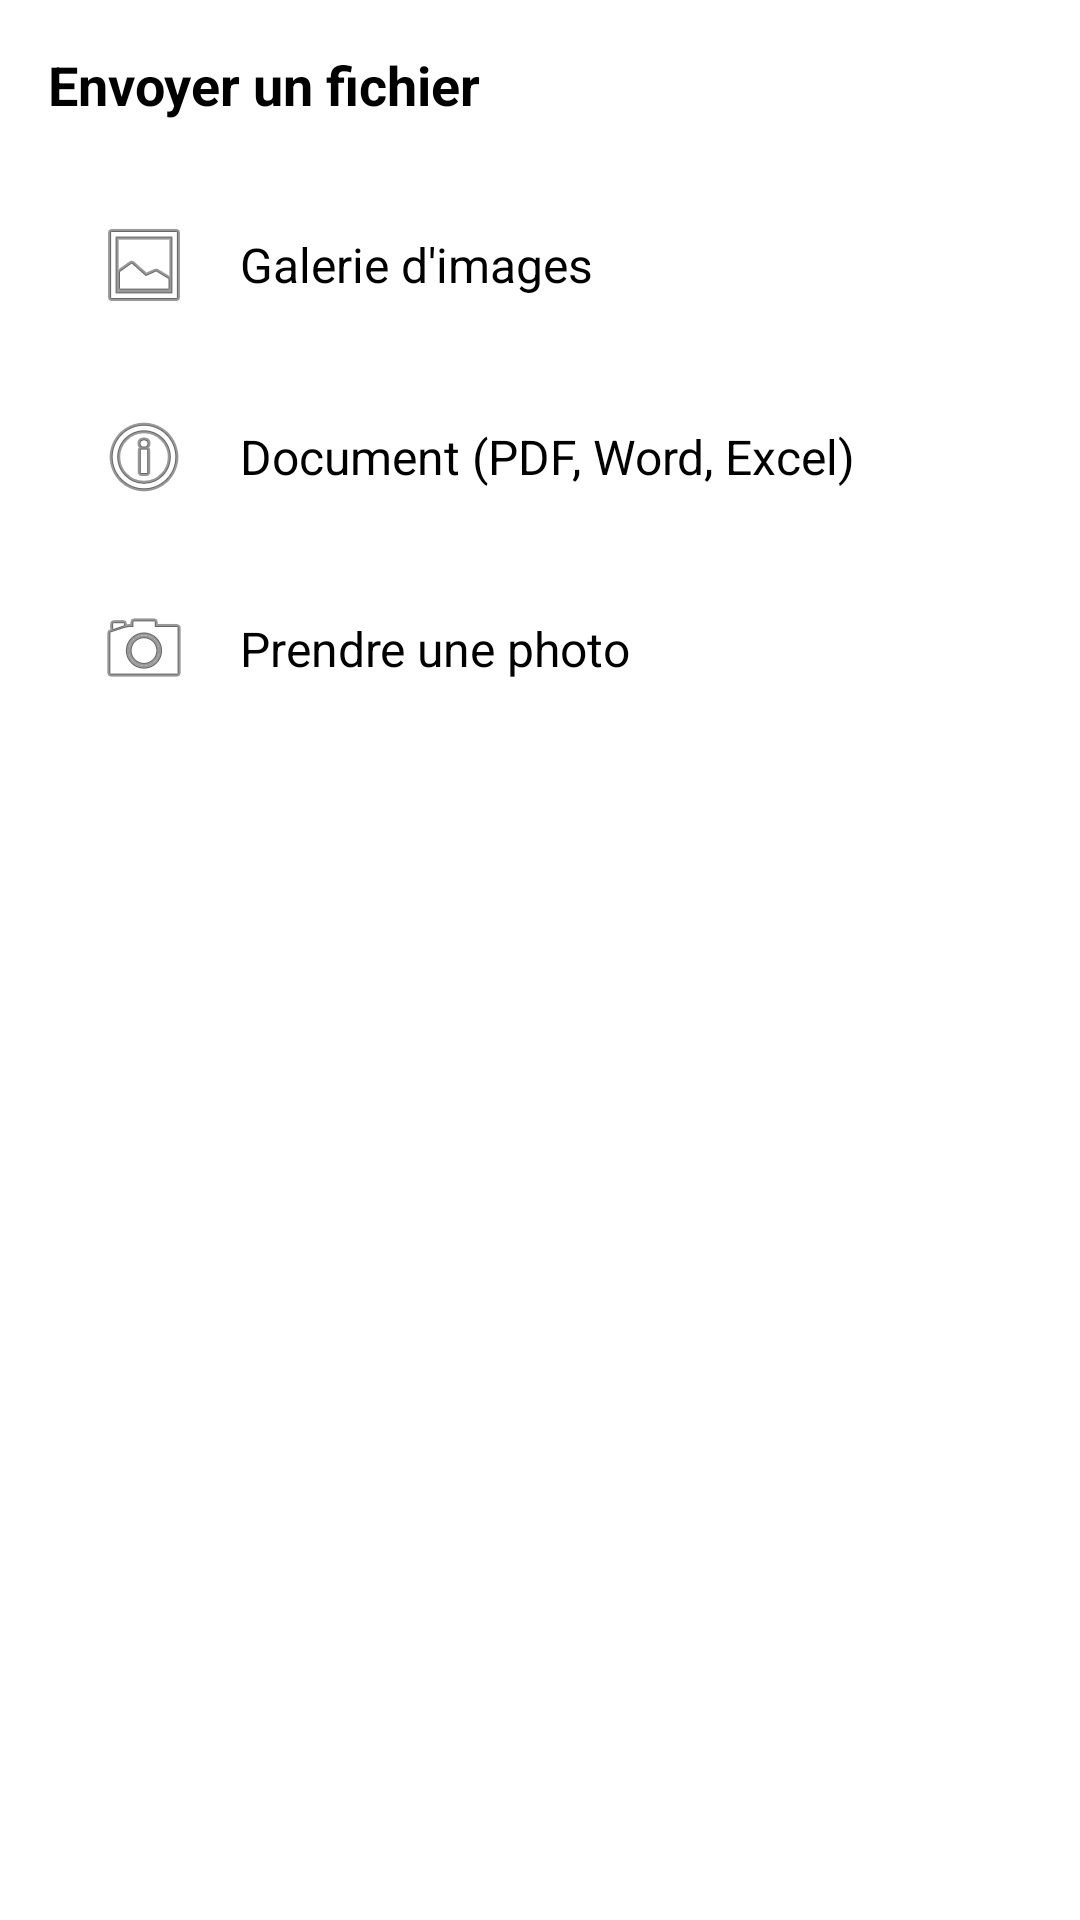

Reconstruct the res/layout file that produces this screen, plus the resources it refers to.
<!-- AndroidManifest.xml: application theme Theme.AppCompat.Light.DarkActionBar -->
<!-- res/layout/bottom_sheet_attachment.xml -->
<?xml version="1.0" encoding="utf-8"?>
<LinearLayout xmlns:android="http://schemas.android.com/apk/res/android"
    android:layout_width="match_parent"
    android:layout_height="wrap_content"
    android:orientation="vertical"
    android:padding="16dp"
    android:background="@android:color/white">

    <TextView
        android:layout_width="match_parent"
        android:layout_height="wrap_content"
        android:text="@string/send_file"
        android:textSize="18sp"
        android:textStyle="bold"
        android:textColor="@android:color/black"
        android:paddingBottom="16dp"/>

    
    <LinearLayout
        android:id="@+id/optionImage"
        android:layout_width="match_parent"
        android:layout_height="wrap_content"
        android:orientation="horizontal"
        android:padding="16dp"
        android:background="?attr/selectableItemBackground"
        android:clickable="true"
        android:focusable="true">

        <ImageView
            android:layout_width="32dp"
            android:layout_height="32dp"
            android:src="@android:drawable/ic_menu_gallery"
            android:contentDescription="@string/image"/>

        <TextView
            android:layout_width="wrap_content"
            android:layout_height="wrap_content"
            android:text="@string/gallery"
            android:textSize="16sp"
            android:layout_marginStart="16dp"
            android:layout_gravity="center_vertical"
            android:textColor="@android:color/black"/>
    </LinearLayout>

    
    <LinearLayout
        android:id="@+id/optionDocument"
        android:layout_width="match_parent"
        android:layout_height="wrap_content"
        android:orientation="horizontal"
        android:padding="16dp"
        android:background="?attr/selectableItemBackground"
        android:clickable="true"
        android:focusable="true">

        <ImageView
            android:layout_width="32dp"
            android:layout_height="32dp"
            android:src="@android:drawable/ic_menu_info_details"
            android:contentDescription="@string/document"/>

        <TextView
            android:layout_width="wrap_content"
            android:layout_height="wrap_content"
            android:text="@string/document_pdf_word"
            android:textSize="16sp"
            android:layout_marginStart="16dp"
            android:layout_gravity="center_vertical"
            android:textColor="@android:color/black"/>
    </LinearLayout>

    
    <LinearLayout
        android:id="@+id/optionCamera"
        android:layout_width="match_parent"
        android:layout_height="wrap_content"
        android:orientation="horizontal"
        android:padding="16dp"
        android:background="?attr/selectableItemBackground"
        android:clickable="true"
        android:focusable="true">

        <ImageView
            android:layout_width="32dp"
            android:layout_height="32dp"
            android:src="@android:drawable/ic_menu_camera"
            android:contentDescription="@string/camera"/>

        <TextView
            android:layout_width="wrap_content"
            android:layout_height="wrap_content"
            android:text="@string/take_photo"
            android:textSize="16sp"
            android:layout_marginStart="16dp"
            android:layout_gravity="center_vertical"
            android:textColor="@android:color/black"/>
    </LinearLayout>

</LinearLayout>
<!-- resources referenced by this layout -->
<resources>
  <string name="camera">Caméra</string>
  <string name="document">Document</string>
  <string name="document_pdf_word">Document (PDF, Word, Excel)</string>
  <string name="gallery">Galerie d\'images</string>
  <string name="image">Image</string>
  <string name="send_file">Envoyer un fichier</string>
  <string name="take_photo">Prendre une photo</string>
</resources>
